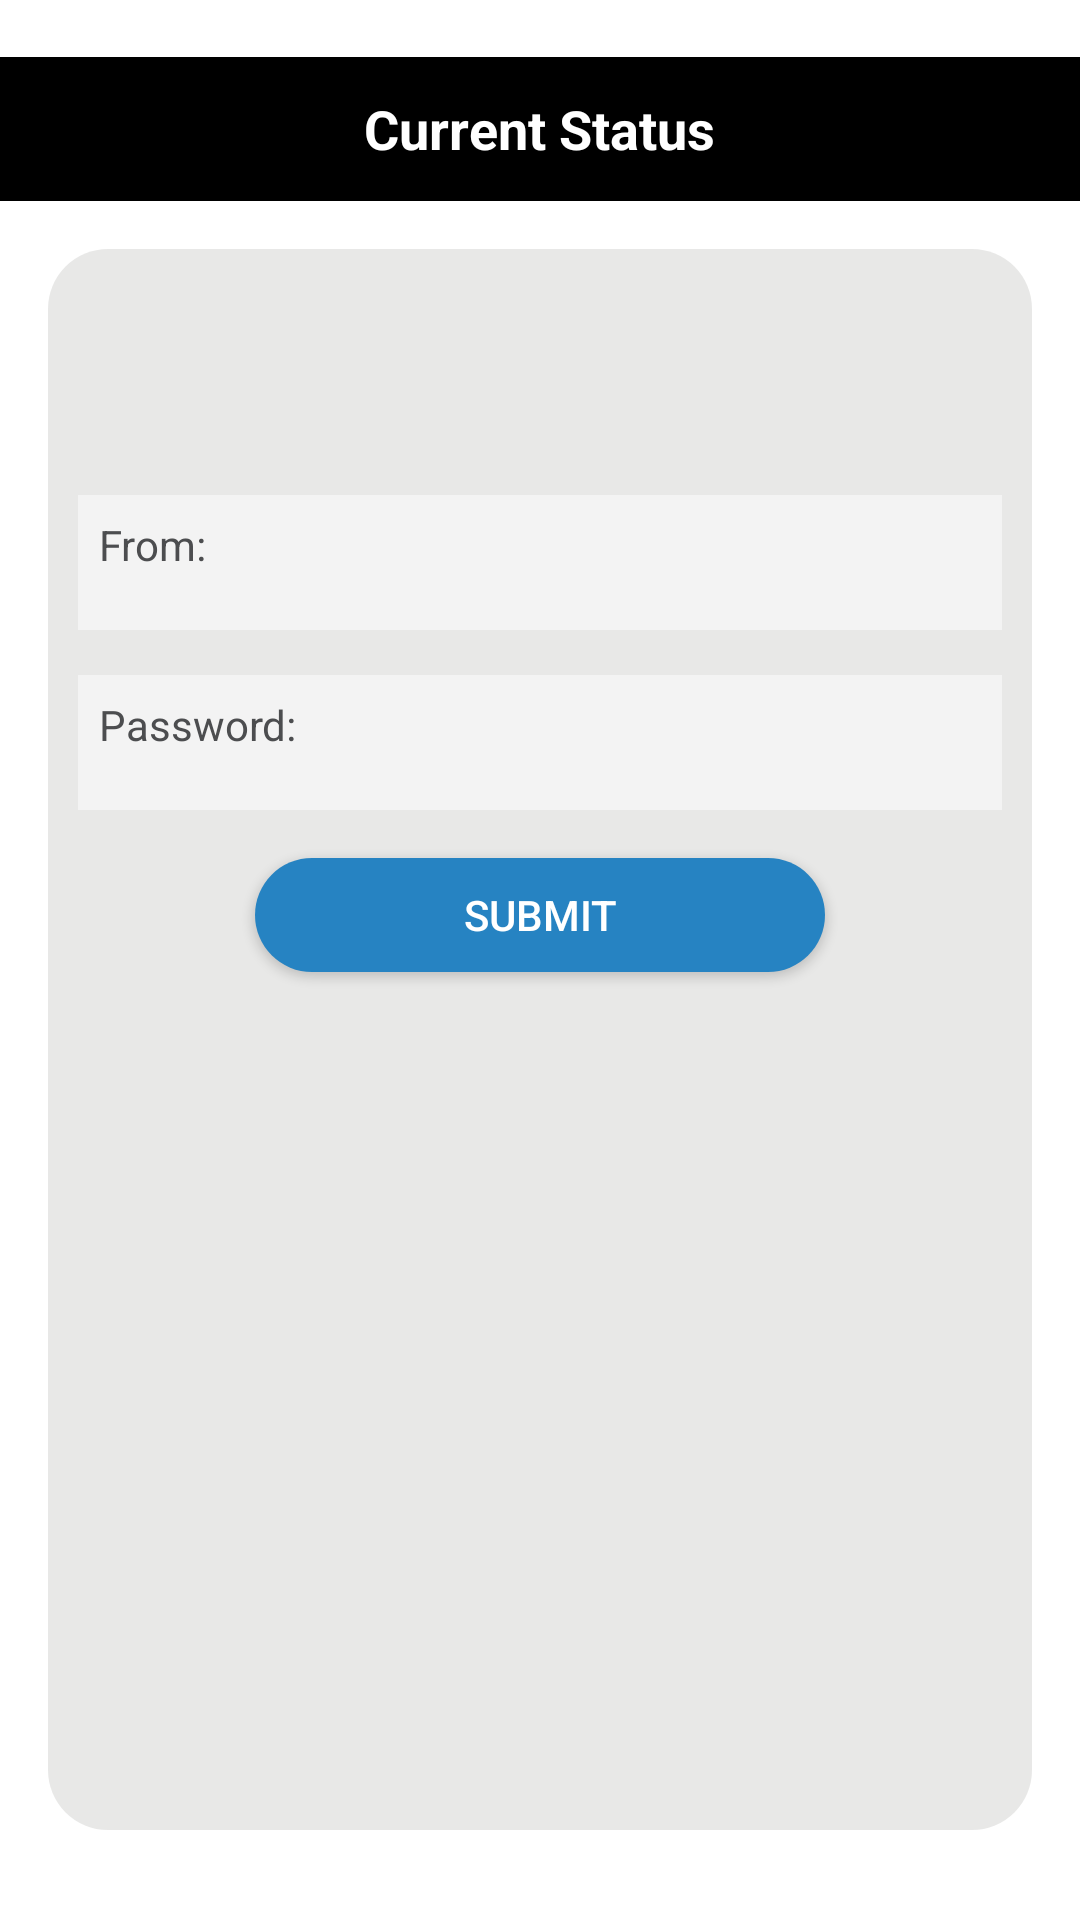

Reconstruct the res/layout file that produces this screen, plus the resources it refers to.
<!-- AndroidManifest.xml: application theme Theme.Voice_mail_fyp -->
<!-- res/layout/activity_user_details.xml -->
<?xml version="1.0" encoding="utf-8"?>
<LinearLayout xmlns:app="http://schemas.android.com/apk/res-auto"
    android:layout_width="fill_parent"
    android:layout_height="fill_parent"
    android:background="#ffffff"
    android:orientation="vertical"
    android:onClick = "layoutClicked"
    xmlns:android="http://schemas.android.com/apk/res/android">

    <TextView
        android:id="@+id/textView"
        android:layout_width="match_parent"
        android:layout_height="wrap_content" />


    <RelativeLayout
        android:layout_width="fill_parent"
        android:layout_height="48dp"
        android:background="#000000"
        android:orientation="horizontal"
        android:layout_alignParentTop="true">

        <TextView
            android:id="@+id/status"
            android:layout_width="wrap_content"
            android:layout_height="wrap_content"
            android:layout_centerInParent="true"
            android:layout_gravity="center_horizontal|center_vertical"
            android:layout_marginLeft="25dp"
            android:text="Current Status"
            android:textColor="#ffffff"
            android:textSize="18sp"
            android:textStyle="bold" />

    </RelativeLayout>


    <LinearLayout
        android:layout_width="fill_parent"
        android:layout_height="fill_parent"
        android:layout_alignParentEnd="true"
        android:layout_marginLeft="16dp"
        android:layout_marginTop="16dp"
        android:layout_marginRight="16dp"
        android:layout_marginBottom="30dp"
        android:background="@drawable/graybackground"
        android:orientation="vertical">

        <ImageView
            android:id="@+id/icon"
            android:layout_width="wrap_content"
            android:layout_height="57dp"
            app:srcCompat="@drawable/mail" />

        <TextView
            android:id="@+id/from"
            android:layout_width="fill_parent"
            android:layout_height="45dp"
            android:layout_marginTop="15dp"
            android:background="#f3f3f3"
            android:paddingLeft="7dp"
            android:paddingTop="7dp"
            android:text="From:"
            android:textColor="#4C4D4F" />
        <TextView
            android:id="@+id/password"
            android:layout_width="fill_parent"
            android:layout_height="45dp"
            android:layout_marginTop="15dp"
            android:background="#f3f3f3"
            android:paddingLeft="7dp"
            android:paddingTop="7dp"
            android:text="Password:"
            android:textColor="#4C4D4F" />

        <Button
            android:layout_width="190dp"
            android:layout_height="38dp"
            android:layout_gravity="center_horizontal"
            android:layout_marginTop="16dp"
            android:background="@drawable/btn"
            android:text="submit"
            android:textColor="#fff" />

    </LinearLayout>

    <LinearLayout android:layout_width="fill_parent"
        android:layout_height="wrap_content"
        android:orientation="vertical">

    </LinearLayout>


</LinearLayout>
<!-- resources referenced by this layout -->
<resources>
  <!-- drawable btn (drawable) -->
  <?xml version="1.0" encoding="utf-8"?>
  <shape xmlns:android="http://schemas.android.com/apk/res/android" android:shape="rectangle" >
  
      <gradient
          android:angle="315"
          android:centerX="35%"
          android:centerColor="#2683c2"
          android:startColor="#2683c2"
          android:endColor="#2683c2"
          android:type="linear"
          />
      <corners android:radius="1000dp"/>
  
  
  
  </shape>
  <!-- drawable graybackground (drawable) -->
  <?xml version="1.0" encoding="utf-8"?>
  <selector xmlns:android="http://schemas.android.com/apk/res/android">
  
      <item>
          <shape >
              <gradient
                  android:startColor="#e8e8e7"
                  android:centerColor="#e8e8e7"
                  android:endColor="#e8e8e7"
                  android:angle="270" />
  
              <corners
                  android:radius="20dp" />
              <padding
                  android:left="10dp"
                  android:top="10dp"
                  android:right="10dp"
                  android:bottom="10dp" />
          </shape>
      </item>
  </selector>
  <style name="Theme.Voice_mail_fyp" parent="Theme.MaterialComponents.DayNight.DarkActionBar">
          
          <item name="colorPrimary">@color/purple_500</item>
          <item name="colorPrimaryVariant">@color/purple_700</item>
          <item name="colorOnPrimary">@color/white</item>
          
          <item name="colorSecondary">@color/teal_200</item>
          <item name="colorSecondaryVariant">@color/teal_700</item>
          <item name="colorOnSecondary">@color/black</item>
          
          <item name="android:statusBarColor" tools:targetApi="l">?attr/colorPrimaryVariant</item>
          
      </style>
  <color name="purple_500">#FF6200EE</color>
  <color name="purple_700">#FF3700B3</color>
  <color name="white">#FFFFFFFF</color>
  <color name="teal_200">#FF03DAC5</color>
  <color name="teal_700">#FF018786</color>
  <color name="black">#FF000000</color>
</resources>
